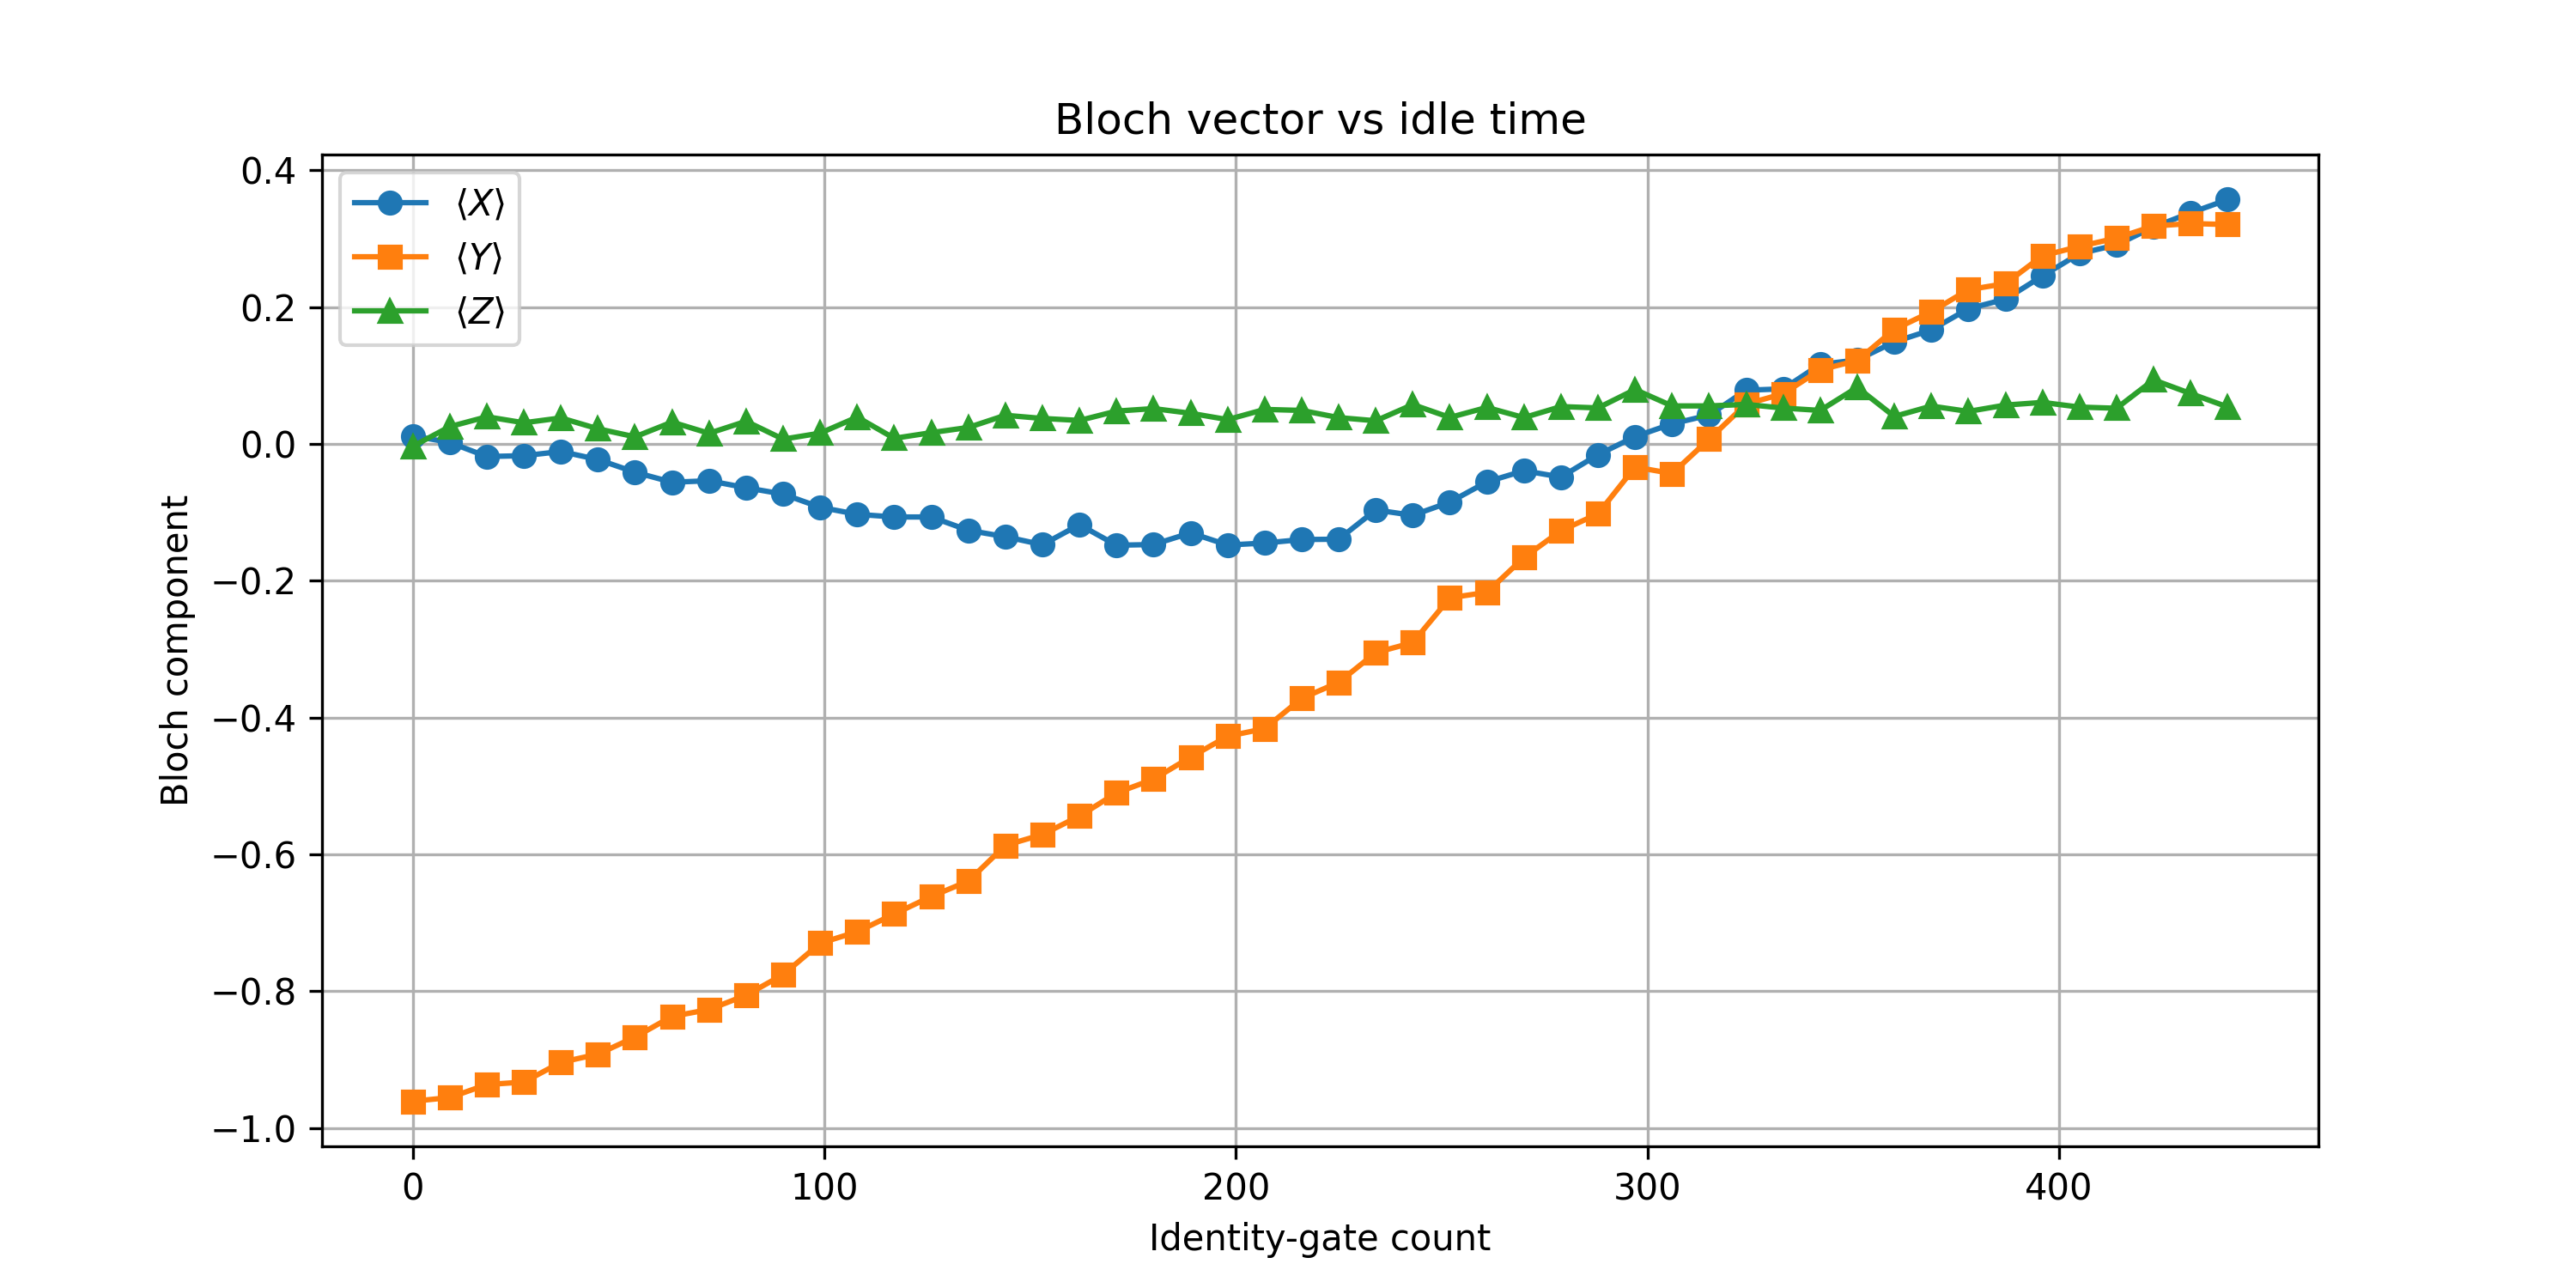

The data file committed next to this chart (first rows):
id_gates, X, Y, Z
0, 0.01196, -0.9607, -0.003418
9, 0.002197, -0.9553, 0.02539
18, -0.01831, -0.9363, 0.03979
27, -0.01709, -0.9326, 0.03101
36, -0.01099, -0.9038, 0.03809
45, -0.02271, -0.8918, 0.02222
54, -0.04126, -0.8669, 0.0105
63, -0.05591, -0.8367, 0.03198
72, -0.05371, -0.8267, 0.01562
81, -0.06396, -0.8057, 0.0332
90, -0.07324, -0.7756, 0.00708
99, -0.09253, -0.7297, 0.01587
108, -0.1028, -0.7129, 0.03931
117, -0.1067, -0.687, 0.008301
126, -0.1067, -0.6614, 0.0166
135, -0.1262, -0.6389, 0.02417
144, -0.1355, -0.5867, 0.04199
153, -0.1472, -0.5708, 0.03735
162, -0.1179, -0.5439, 0.03442
171, -0.1479, -0.51, 0.0481
180, -0.147, -0.49, 0.05176
189, -0.1299, -0.4578, 0.04492
198, -0.1477, -0.4272, 0.03564
207, -0.1448, -0.416, 0.05054
216, -0.1396, -0.3718, 0.04907
225, -0.1392, -0.3484, 0.03857
234, -0.09644, -0.3049, 0.03394
243, -0.1042, -0.2903, 0.05762
252, -0.08496, -0.2249, 0.03882
261, -0.05542, -0.2168, 0.05347
270, -0.03906, -0.166, 0.03857
279, -0.04834, -0.1267, 0.05469
288, -0.01562, -0.1021, 0.05273
297, 0.01074, -0.03369, 0.07959
306, 0.02954, -0.04321, 0.05566
315, 0.04224, 0.00708, 0.05566
324, 0.07861, 0.05835, 0.05786
333, 0.08057, 0.07349, 0.05249
342, 0.1165, 0.1084, 0.04907
351, 0.1228, 0.1221, 0.08276
360, 0.1492, 0.1675, 0.04028
369, 0.1667, 0.1934, 0.05542
378, 0.1978, 0.2256, 0.04761
387, 0.2117, 0.2344, 0.05688
396, 0.2456, 0.2751, 0.06079
405, 0.2783, 0.2888, 0.05396
414, 0.291, 0.301, 0.05225
423, 0.3171, 0.3186, 0.09375
432, 0.3379, 0.3223, 0.07373
441, 0.3572, 0.3208, 0.0542
